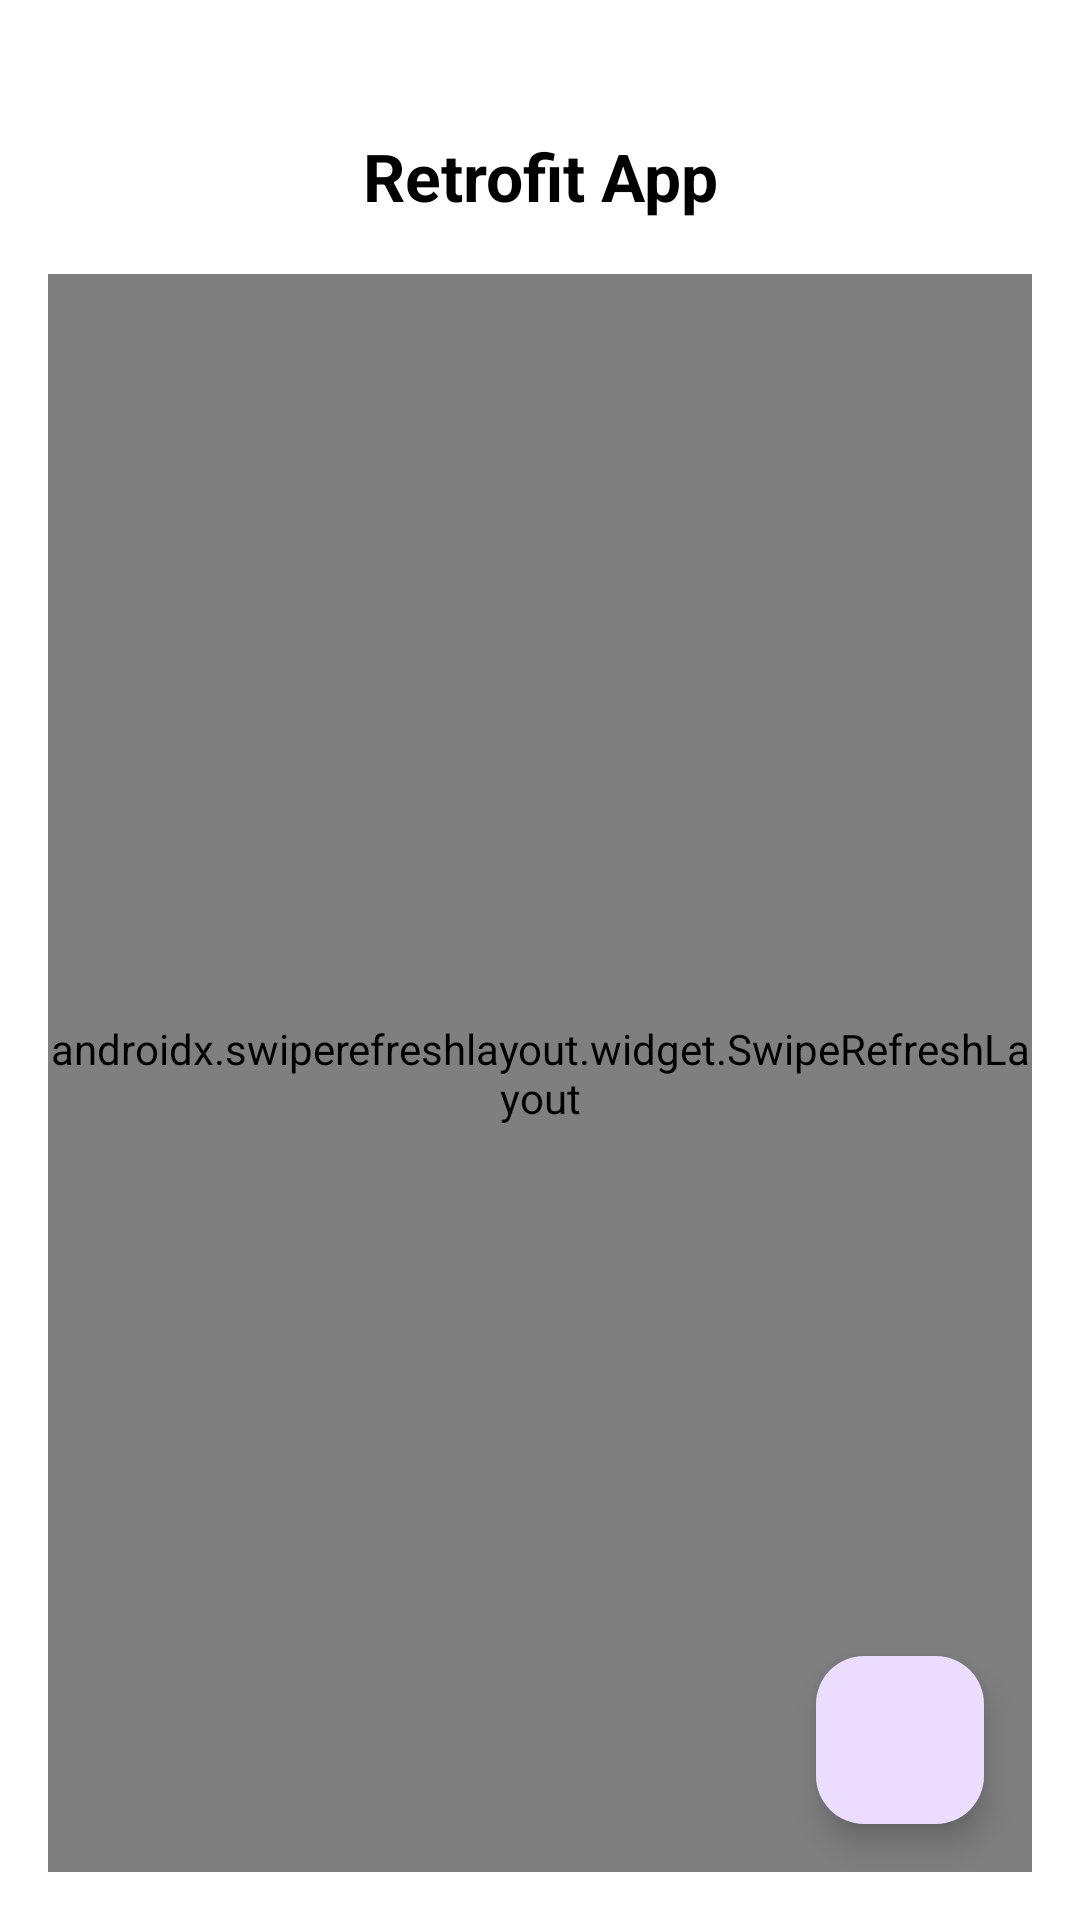

Android layout source for this screen:
<!-- AndroidManifest.xml: application theme Theme.RetrofitB7 -->
<!-- res/layout/activity_main.xml -->
<?xml version="1.0" encoding="utf-8"?>
<androidx.constraintlayout.widget.ConstraintLayout xmlns:android="http://schemas.android.com/apk/res/android"
    xmlns:app="http://schemas.android.com/apk/res-auto"
    xmlns:tools="http://schemas.android.com/tools"
    android:id="@+id/main"
    android:layout_width="match_parent"
    android:layout_height="match_parent"
    android:background="@color/white"
    android:padding="16dp">

    <TextView
        android:id="@+id/title"
        android:layout_width="match_parent"
        android:layout_height="wrap_content"
        android:layout_marginTop="20dp"
        android:layout_marginBottom="10dp"
        android:padding="8dp"
        android:text="Retrofit App"
        android:textAlignment="center"
        android:textColor="@color/black"
        android:textSize="22sp"
        android:textStyle="bold"
        app:layout_constraintBottom_toTopOf="@id/swipeRefreshLayout"
        app:layout_constraintEnd_toEndOf="parent"
        app:layout_constraintStart_toStartOf="parent"
        app:layout_constraintTop_toTopOf="parent" />

    
    <androidx.swiperefreshlayout.widget.SwipeRefreshLayout
        android:id="@+id/swipeRefreshLayout"
        android:layout_width="0dp"
        android:layout_height="0dp"
        app:layout_constraintBottom_toBottomOf="parent"
        app:layout_constraintEnd_toEndOf="parent"
        app:layout_constraintStart_toStartOf="parent"
        app:layout_constraintTop_toBottomOf="@id/title">

        <androidx.recyclerview.widget.RecyclerView
            android:id="@+id/recyclerView"
            android:layout_width="match_parent"
            android:layout_height="match_parent"
            tools:listitem="@layout/product_item" />

    </androidx.swiperefreshlayout.widget.SwipeRefreshLayout>

    
    <LinearLayout
        android:id="@+id/errorLayout"
        android:layout_width="wrap_content"
        android:layout_height="wrap_content"
        android:gravity="center"
        android:orientation="vertical"
        android:visibility="gone"
        app:layout_constraintBottom_toBottomOf="parent"
        app:layout_constraintEnd_toEndOf="parent"
        app:layout_constraintStart_toStartOf="parent"
        app:layout_constraintTop_toBottomOf="@id/title">

        <TextView
            android:id="@+id/tvErrorMessage"
            android:layout_width="wrap_content"
            android:layout_height="wrap_content"
            android:text="Something went wrong!"
            android:textColor="@color/black"
            android:textSize="16sp" />

        <Button
            android:id="@+id/btnRetry"
            android:layout_width="wrap_content"
            android:layout_height="wrap_content"
            android:layout_marginTop="12dp"
            android:text="Retry" />
    </LinearLayout>

    <com.google.android.material.floatingactionbutton.FloatingActionButton
        android:id="@+id/fab"
        android:layout_width="wrap_content"
        android:layout_height="wrap_content"
        android:layout_gravity="bottom|end"
        android:layout_margin="16dp"
        android:src="@drawable/ic_launcher_background"
        app:layout_constraintBottom_toBottomOf="parent"
        app:layout_constraintEnd_toEndOf="parent" />

</androidx.constraintlayout.widget.ConstraintLayout>
<!-- res/layout/product_item.xml (included above) -->
<?xml version="1.0" encoding="utf-8"?>
<LinearLayout
    xmlns:android="http://schemas.android.com/apk/res/android"
    android:layout_width="match_parent"
    android:background="#A34527A0"
    android:layout_marginBottom="10dp"
    android:orientation="horizontal"
    android:layout_height="wrap_content">

    <ImageView
        android:id="@+id/productImage"
        android:contentDescription="image"
        android:padding="10dp"
        android:layout_margin="6dp"
        android:layout_width="100dp"
        android:layout_height="100dp"
        android:src="@drawable/ic_launcher_foreground" />

    <LinearLayout
        android:layout_width="match_parent"
        android:layout_height="wrap_content"
        android:orientation="vertical"
        android:padding="10dp">

        <TextView
            android:id="@+id/productTitle"
            android:padding="10dp"
            android:textSize="16sp"
            android:textColor="@color/black"
            android:textStyle="bold"
            android:layout_width="wrap_content"
            android:layout_marginBottom="10dp"
            android:layout_height="wrap_content"
            android:text="Product Name" />

        <TextView
            android:id="@+id/productPrice"
            android:padding="10dp"
            android:textSize="16sp"
            android:textColor="@color/white"
            android:textAlignment="textEnd"
            android:layout_width="match_parent"
            android:layout_height="wrap_content"
            android:text="Product Price" />

    </LinearLayout>
</LinearLayout>
<!-- resources referenced by this layout -->
<resources>
  <style name="Theme.RetrofitB7" parent="Base.Theme.RetrofitB7" />
  <style name="Base.Theme.RetrofitB7" parent="Theme.Material3.DayNight.NoActionBar">
          
          
      </style>
  <!-- not gathered from this repository: default colours our renderer supplied (Android Studio template values) -->
  <color name="black">#FF000000</color>
  <color name="white">#FFFFFFFF</color>
</resources>
